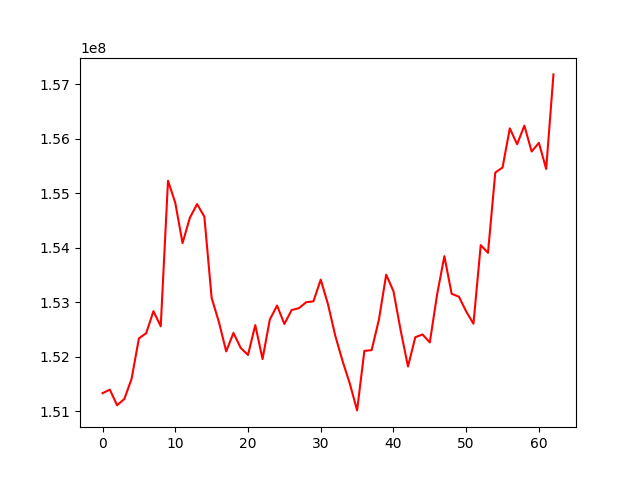

Source data for this figure (header and first rows):
, 0
0, 151335043
1, 151399811
2, 151113796
3, 151228510
4, 151601868
5, 152339635
6, 152434966
7, 152838305
8, 152560860
9, 155231033
10, 154825743
11, 154086708
12, 154549619
13, 154803010
14, 154570540
15, 153082179
16, 152639953
17, 152101097
18, 152439541
19, 152164492
20, 152035812
21, 152583134
22, 151960704
23, 152685449
24, 152941357
25, 152603006
26, 152859242
27, 152893517
28, 153002563
29, 153019486
30, 153417042
31, 152965286
32, 152388831
33, 151924736
34, 151509956
35, 151019104
36, 152110497
37, 152124072
38, 152682233
39, 153507643
40, 153205387
41, 152480441
42, 151823130
43, 152360594
44, 152411069
45, 152265405
46, 153143293
47, 153847449
48, 153157078
49, 153104137
50, 152833400
51, 152608404
52, 154049864
53, 153908120
54, 155379419
55, 155473314
56, 156191097
57, 155899912
58, 156240402
59, 155766451
... 3 more rows
